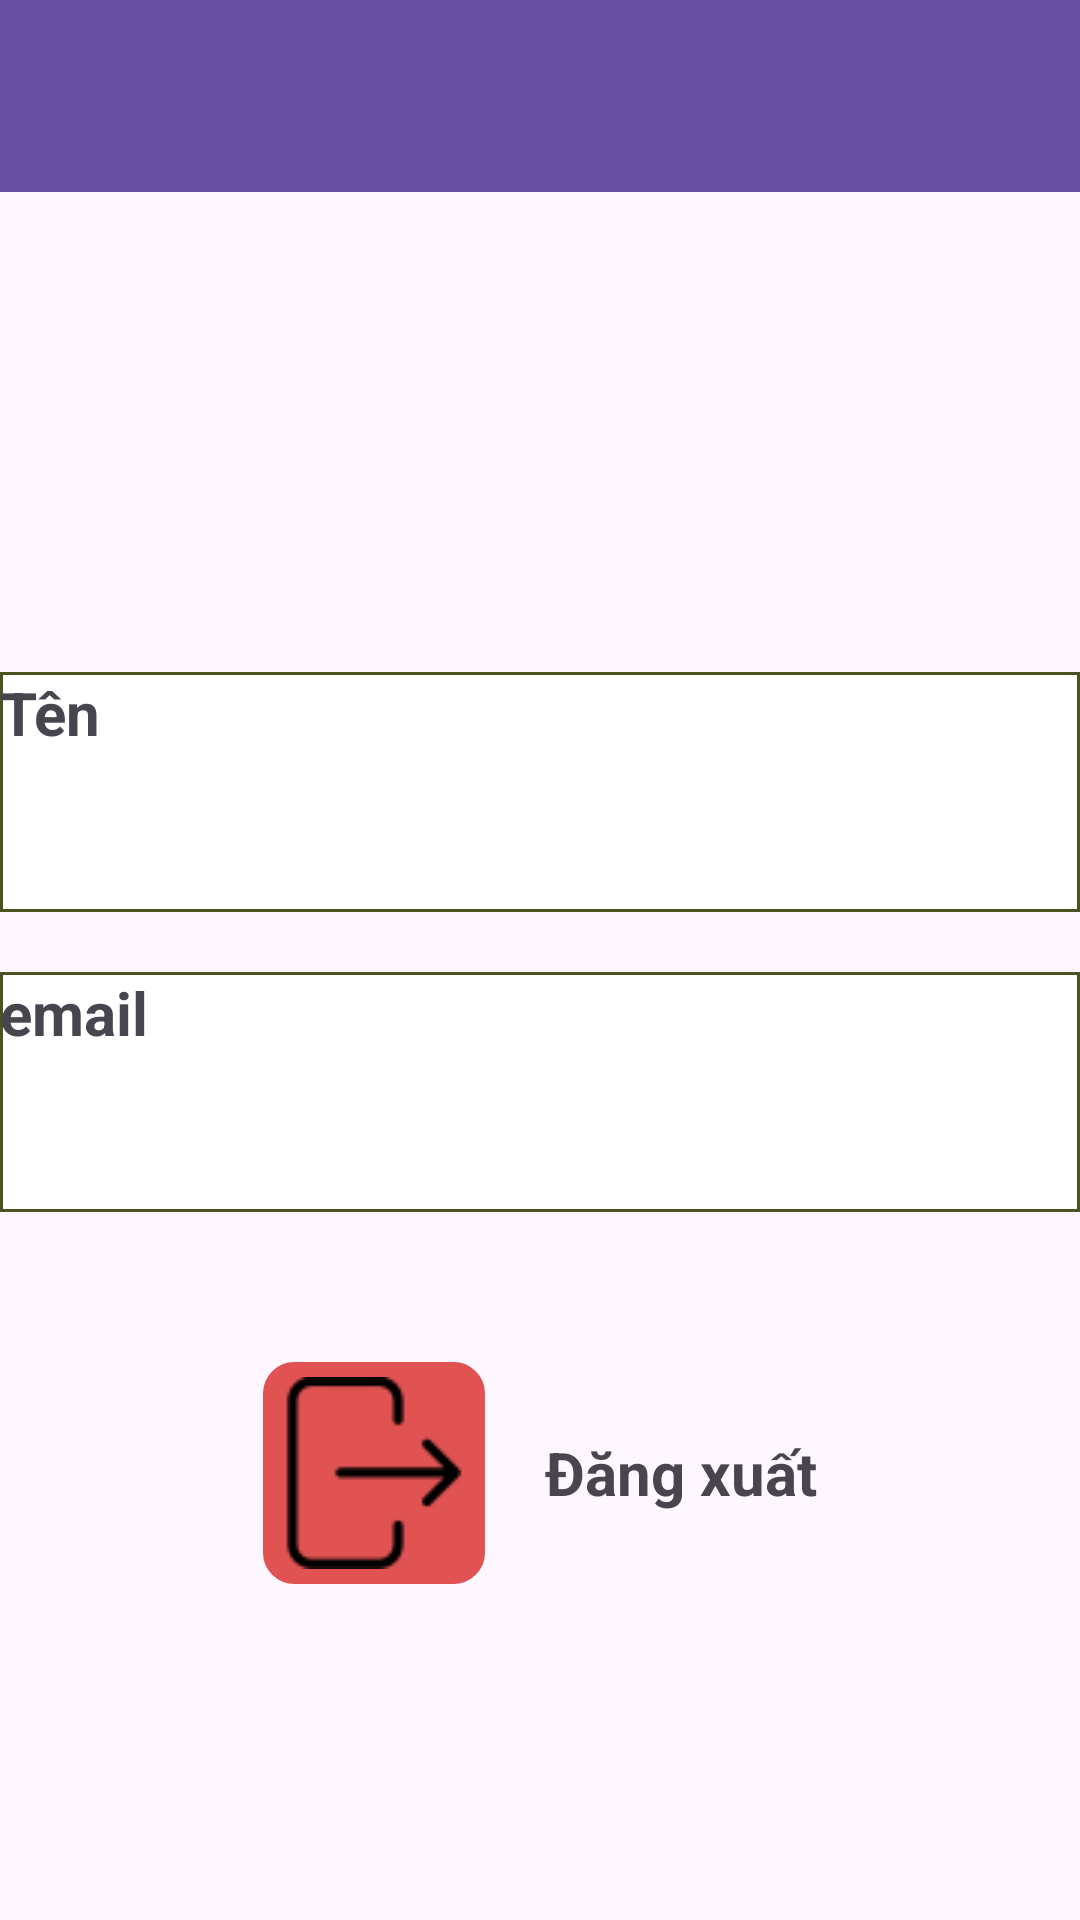

Write the Android layout XML for this screen, with the resource values it uses.
<!-- AndroidManifest.xml: application theme Theme.QLSanBong -->
<!-- res/layout/activity_tai_khoan.xml -->
<?xml version="1.0" encoding="utf-8"?>
<LinearLayout xmlns:android="http://schemas.android.com/apk/res/android"
    xmlns:app="http://schemas.android.com/apk/res-auto"
    xmlns:tools="http://schemas.android.com/tools"
    android:layout_width="match_parent"
    android:layout_height="match_parent"
    android:orientation="vertical"
    tools:context=".TaiKhoan">

    <androidx.appcompat.widget.Toolbar
        android:id="@+id/toolbar3"
        android:layout_width="match_parent"
        android:layout_height="wrap_content"
        android:background="?attr/colorPrimary"
        android:minHeight="?attr/actionBarSize"
        android:theme="?attr/actionBarTheme" />

    <ImageView
        android:id="@+id/imageView4"
        android:layout_width="match_parent"
        android:layout_height="120dp"
        android:layout_marginTop="20dp"
        tools:srcCompat="@drawable/user" />

    <TextView
        android:id="@+id/textView"
        android:layout_width="match_parent"
        android:layout_height="80dp"
        android:layout_marginTop="20dp"
        android:background="@drawable/vien"
        android:text="Tên"
        android:textSize="20sp"
        android:textStyle="bold" />

    <TextView
        android:id="@+id/textView2"
        android:layout_width="match_parent"
        android:layout_height="80dp"
        android:layout_marginTop="20dp"
        android:background="@drawable/vien"
        android:text="email"
        android:textSize="20sp"
        android:textStyle="bold" />

    <LinearLayout
        android:layout_width="wrap_content"
        android:layout_height="wrap_content"
        android:layout_gravity="center"
        android:layout_marginTop="50dp"
        android:orientation="horizontal">

        <ImageButton
            android:id="@+id/imageButtonLogout"
            android:layout_width="wrap_content"
            android:layout_height="wrap_content"
            android:layout_weight="1"
            android:background="@drawable/botron_button"
            android:backgroundTint="#E15252"
            android:src="@drawable/logout" />

        <TextView
            android:id="@+id/textView3"
            android:layout_width="wrap_content"
            android:layout_height="wrap_content"
            android:layout_gravity="center"
            android:layout_marginLeft="20dp"
            android:layout_weight="1"
            android:gravity="center"
            android:text="Đăng xuất"
            android:textSize="20sp"
            android:textStyle="bold" />
    </LinearLayout>

</LinearLayout>
<!-- resources referenced by this layout -->
<resources>
  <!-- drawable botron_button (drawable) -->
  <?xml version="1.0" encoding="utf-8"?>
  <shape
      xmlns:android="http://schemas.android.com/apk/res/android"
      android:shape="rectangle">
  
      
      <solid
          android:color="@color/greenct" >
      </solid>
  
      
      <stroke
          android:width="1dp"
          android:color="@color/white" >
      </stroke>
  
      
      <padding
          android:left="5dp"
          android:top="5dp"
          android:right="5dp"
          android:bottom="5dp" >
      </padding>
  
      
      <corners
          android:radius="10dp" >
      </corners>
  
  </shape>
  <!-- drawable logout: png bitmap (drawable, 932 bytes) -->
  <!-- drawable vien (drawable) -->
  <?xml version="1.0" encoding="utf-8"?>
  <shape xmlns:android="http://schemas.android.com/apk/res/android">
      <stroke
          android:width="1dip"
          android:color="#4b5320" />
      <solid
          android:color="#ffffff" />
  
  </shape>
  <style name="Theme.QLSanBong" parent="Base.Theme.QLSanBong" />
  <color name="greenct">#AEE576</color>
  <color name="white">#FFFFFFFF</color>
  <style name="Base.Theme.QLSanBong" parent="Theme.Material3.DayNight.NoActionBar">
          
          
      </style>
</resources>
